Dataset: peach_data_new (GitHub, whyitsy/Peach-Classify). Classes: half-ripe, ripe.

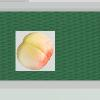
Label: half-ripe

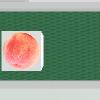
Label: ripe

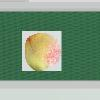
Label: half-ripe

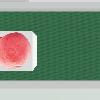
Label: ripe

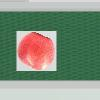
Label: ripe

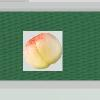
Label: half-ripe
